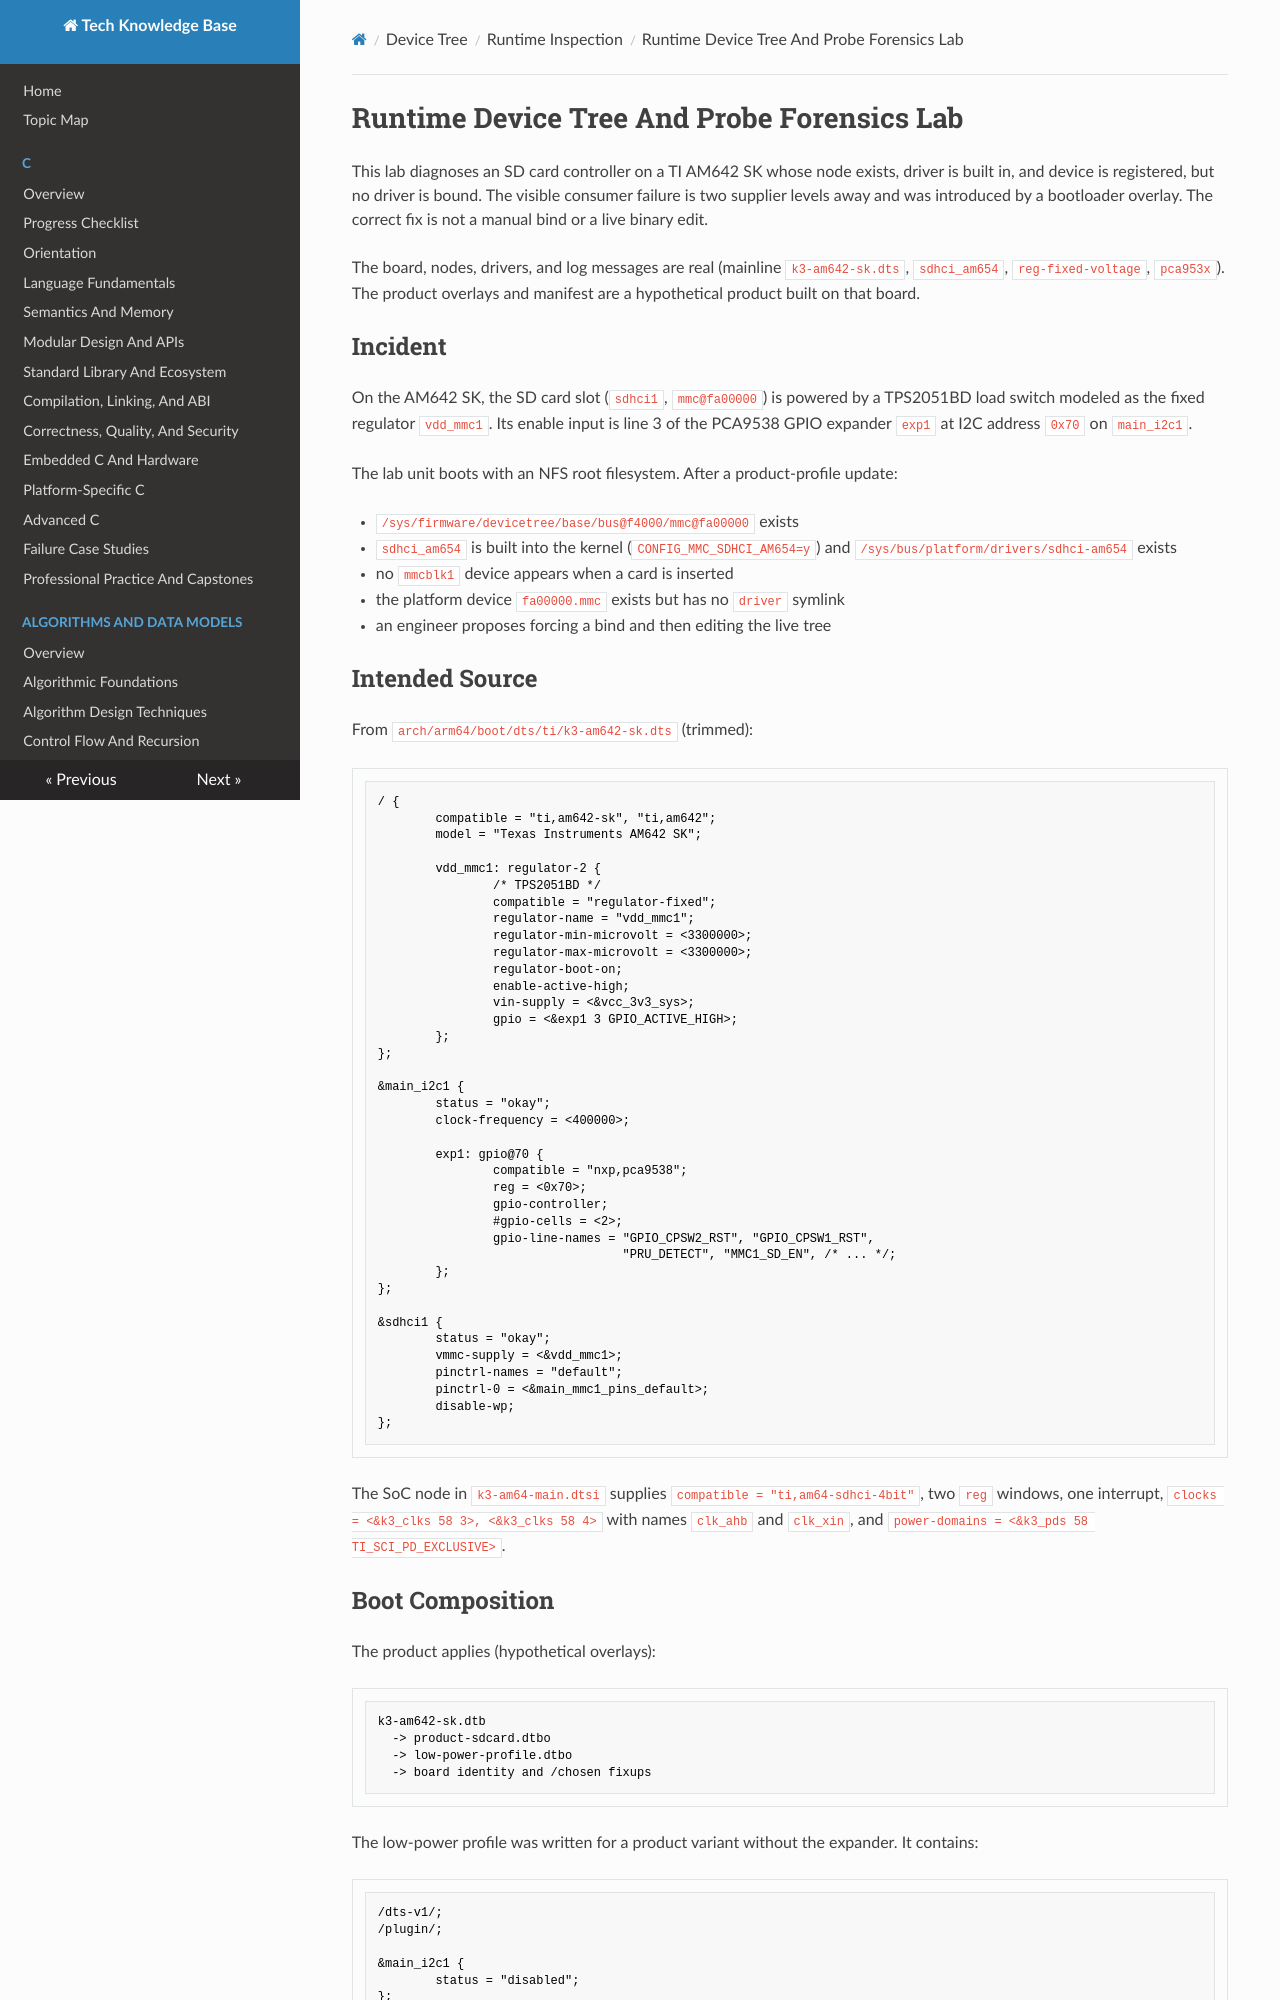

repository: fgabor98/AI-knowledge-base · page: device-tree/runtime-inspection/runtime-device-tree-and-probe-forensics-lab/index.html · generator: mkdocs

---
status: draft
reviewed: false
domain: device-tree
difficulty: advanced
last_reviewed: null
---

# Runtime Device Tree And Probe Forensics Lab

This lab diagnoses an SD card controller on a TI AM642 SK whose node exists, driver is built in, and device is registered, but no driver is bound. The visible consumer failure is two supplier levels away and was introduced by a bootloader overlay. The correct fix is not a manual bind or a live binary edit.

The board, nodes, drivers, and log messages are real (mainline `k3-am642-sk.dts`, `sdhci_am654`, `reg-fixed-voltage`, `pca953x`). The product overlays and manifest are a hypothetical product built on that board.

## Incident

On the AM642 SK, the SD card slot (`sdhci1`, `mmc@fa00000`) is powered by a TPS2051BD load switch modeled as the fixed regulator `vdd_mmc1`. Its enable input is line 3 of the PCA9538 GPIO expander `exp1` at I2C address `0x70` on `main_i2c1`.

The lab unit boots with an NFS root filesystem. After a product-profile update:

- `/sys/firmware/devicetree/base/bus@f4000/mmc@fa00000` exists
- `sdhci_am654` is built into the kernel (`CONFIG_MMC_SDHCI_AM654=y`) and `/sys/bus/platform/drivers/sdhci-am654` exists
- no `mmcblk1` device appears when a card is inserted
- the platform device `fa00000.mmc` exists but has no `driver` symlink
- an engineer proposes forcing a bind and then editing the live tree

## Intended Source

From `arch/arm64/boot/dts/ti/k3-am642-sk.dts` (trimmed):

```dts
/ {
        compatible = "ti,am642-sk", "ti,am642";
        model = "Texas Instruments AM642 SK";

        vdd_mmc1: regulator-2 {
                /* TPS2051BD */
                compatible = "regulator-fixed";
                regulator-name = "vdd_mmc1";
                regulator-min-microvolt = <3300000>;
                regulator-max-microvolt = <3300000>;
                regulator-boot-on;
                enable-active-high;
                vin-supply = <&vcc_3v3_sys>;
                gpio = <&exp1 3 GPIO_ACTIVE_HIGH>;
        };
};

&main_i2c1 {
        status = "okay";
        clock-frequency = <400000>;

        exp1: gpio@70 {
                compatible = "nxp,pca9538";
                reg = <0x70>;
                gpio-controller;
                #gpio-cells = <2>;
                gpio-line-names = "GPIO_CPSW2_RST", "GPIO_CPSW1_RST",
                                  "PRU_DETECT", "MMC1_SD_EN", /* ... */;
        };
};

&sdhci1 {
        status = "okay";
        vmmc-supply = <&vdd_mmc1>;
        pinctrl-names = "default";
        pinctrl-0 = <&main_mmc1_pins_default>;
        disable-wp;
};
```

The SoC node in `k3-am64-main.dtsi` supplies `compatible = "ti,am64-sdhci-4bit"`, two `reg` windows, one interrupt, `clocks = <&k3_clks 58 3>, <&k3_clks 58 4>` with names `clk_ahb` and `clk_xin`, and `power-domains = <&k3_pds 58 TI_SCI_PD_EXCLUSIVE>`.
